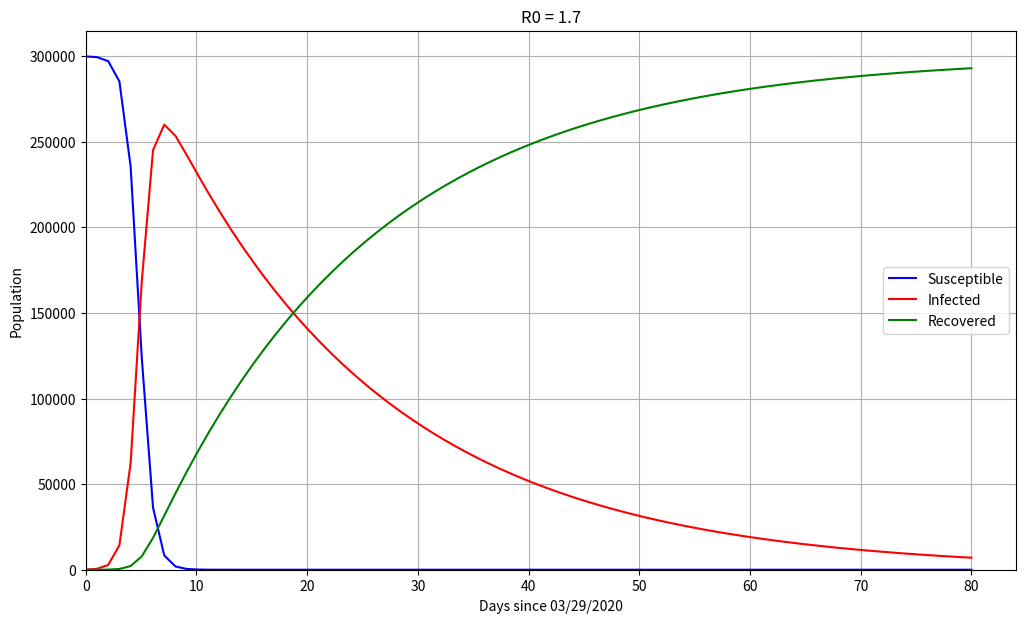

Python code for this plot:
# 03/17/2022
# author: Chris Murphy
# MTH 280 homework 3

# imports
import numpy as np
from scipy.integrate import odeint
import matplotlib.pyplot as plt

# setting constants, population, people infected at day zero, and people recovered at day zero
# susceptible people is the remaining people
population = 300000000
infected_zero, recovered_zero = 100000, 0
susceptible_zero = population - infected_zero - recovered_zero

# setting the contact rate (R0) and recovery rate (20 days)
contact_rate, recovery_rate = 1.7, 1./20

# creating numbers to be used as days
array = np.linspace(0, 80, 80)

# defining the derivative function for scipy odeint
def derivative(y, t, population, contact_rate, recovery_rate):
	S, I, R = y
	# S derivative function
	dSdt = -contact_rate * S * I / population
	# I derivative function
	dIdt = contact_rate * S * I / population - recovery_rate * I
	# R derivative function
	dRdt = recovery_rate * I
	# return the 3 derivatives
	return dSdt, dIdt, dRdt

# initializing the zero day
y0 = susceptible_zero, infected_zero, recovered_zero

# calling scipy odeint
integrate = odeint(derivative, y0, array, args = (population, contact_rate, recovery_rate))

# S, I, R numbers in ndarray
S, I, R = integrate.T

# printing the rounded max number of people infected in I ndarray
print(f'The maximum number of people infected is: {round(max(I))}')

# plotting ndarray values, setting figsize
fig = plt.figure(figsize = (12, 7))
# adding subplot to figure
ax = fig.add_subplot(111, axisbelow = True)
# dividing data by 1000 to get y axis to population and plotting  
ax.plot(array, S/1000, 'b', label = 'Susceptible')
ax.plot(array, I/1000, 'r', label = 'Infected')
ax.plot(array, R/1000, 'g', label = 'Recovered')
# setting title
ax.set_title('R0 = 1.7')
# setting x and y labels
ax.set_xlabel('Days since 03/29/2020')
ax.set_ylabel('Population')
# setting x any y limit
ax.set_xlim(0)
ax.set_ylim(0)
# setting legend to best placement
ax.legend(loc = 'best')
# getting graph grid lines
ax.grid(visible = True)
# showing graph
plt.show()